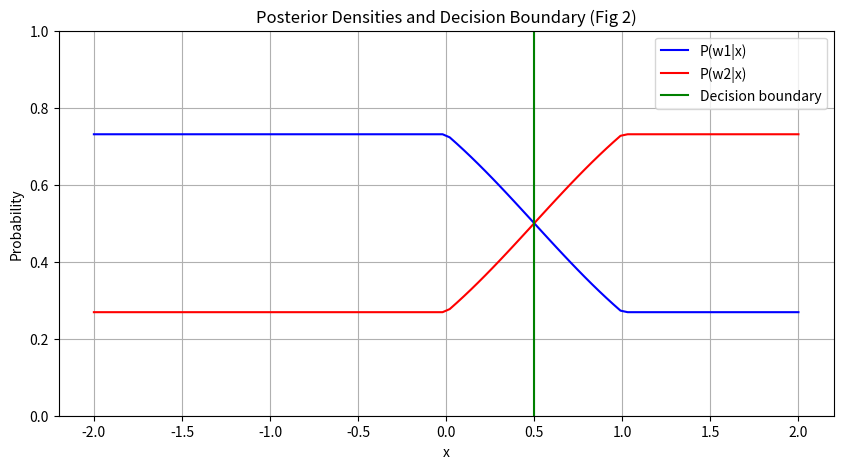

The matplotlib source for this figure:
import matplotlib.pyplot as plt 
import numpy as np 
import math
x=np.linspace(-2,2,100)
y1=(math.e**(-abs(x)))/(math.e**(-abs(x))+math.e**(-abs(x-1)))
y2=(math.e**(-abs(x-1)))/(math.e**(-abs(x))+math.e**(-abs(x-1)))
fig = plt.figure(figsize = (10, 5)) 
plt.plot(x,y1,'b',label="P(w1|x)")
plt.plot(x,y2,'r',label="P(w2|x)")
x2=1/2;
y3=1/2
plt.ylim([0,1])
plt.axvline([1/2],c='g',label="Decision boundary")
plt.grid()
plt.xlabel("x")
plt.ylabel("Probability")
plt.axis()
plt.legend()
plt.title("Posterior Densities and Decision Boundary (Fig 2)")
plt.show()